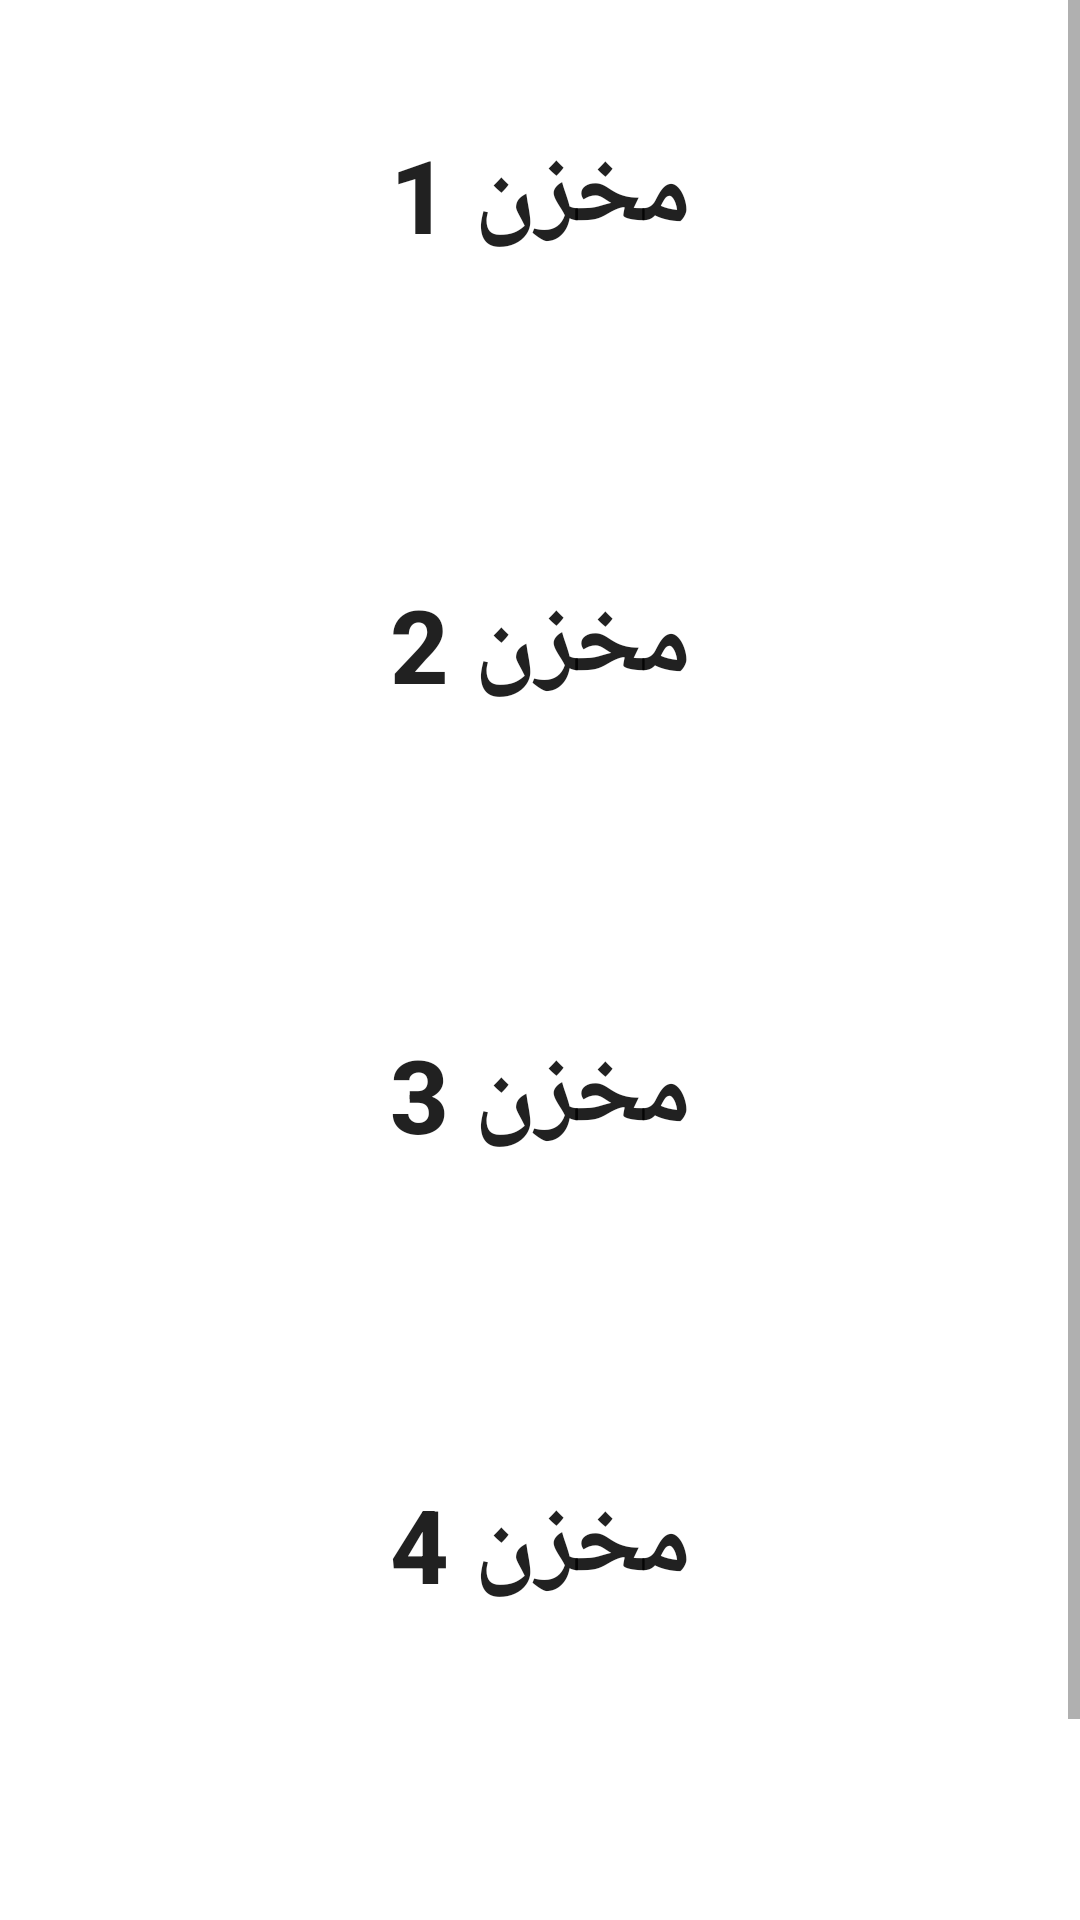

Produce the Android XML layout that renders to this screen, including the resource entries it uses.
<!-- AndroidManifest.xml: application theme Theme.Mashaal_Stores -->
<!-- res/layout/fragment_main_.xml -->
<?xml version="1.0" encoding="utf-8"?>
<androidx.constraintlayout.widget.ConstraintLayout xmlns:android="http://schemas.android.com/apk/res/android"
    xmlns:app="http://schemas.android.com/apk/res-auto"
    xmlns:tools="http://schemas.android.com/tools"
    android:layout_width="match_parent"
    android:layout_height="match_parent"
    android:layout_marginBottom="15dp"
    tools:context=".Main_Page.Main_Fragment">

    <ScrollView
        android:id="@+id/scrollView3"
        android:layout_width="0dp"
        android:layout_height="0dp"
        app:layout_constraintBottom_toBottomOf="parent"
        app:layout_constraintEnd_toEndOf="parent"
        app:layout_constraintStart_toStartOf="parent"
        app:layout_constraintTop_toTopOf="parent">

        <LinearLayout
            android:layout_width="match_parent"
            android:layout_height="wrap_content"
            android:layout_marginTop="15dp"
            android:gravity="center"
            android:orientation="vertical">

            <Button
                android:id="@+id/shaka_store_button"
                android:layout_width="200dp"
                android:layout_height="100dp"
                android:foregroundGravity="center"
                android:text="@string/Store1"
                android:textAlignment="gravity"
                android:textSize="34dp"
                android:textStyle="bold"
                android:background="@drawable/rounded_buttons"
                />

            <Button
                android:id="@+id/store2"
                android:layout_width="200dp"
                android:layout_height="100dp"
                android:layout_marginTop="50dp"
                android:text="مخزن 2"
                android:textSize="34dp"
                android:textStyle="bold"
                android:background="@drawable/rounded_buttons"

                />

            <Button
                android:id="@+id/store3_button"
                android:layout_width="200dp"
                android:layout_height="100dp"
                android:layout_marginTop="50dp"
                android:text="مخزن 3"
                android:textSize="34dp"
                android:textStyle="bold"
                android:background="@drawable/rounded_buttons"
                />

            <Button
                android:id="@+id/store4_button"
                android:layout_width="200dp"
                android:layout_height="100dp"
                android:layout_marginTop="50dp"
                android:text="مخزن 4"
                android:textSize="34dp"
                android:textStyle="bold"
                android:background="@drawable/rounded_buttons"
                />

            <Button
                android:id="@+id/button_store5"
                android:layout_width="200dp"
                android:layout_height="100dp"
                android:layout_marginTop="50dp"
                android:text="مخزن 5"
                android:textSize="34dp"
                android:textStyle="bold"
                android:background="@drawable/rounded_buttons"

                />

        </LinearLayout>
    </ScrollView>

</androidx.constraintlayout.widget.ConstraintLayout>
<!-- resources referenced by this layout -->
<resources>
  <!-- drawable rounded_buttons (drawable) -->
  <?xml version="1.0" encoding="utf-8"?>
      <shape  xmlns:android="http://schemas.android.com/apk/res/android">
          <corners
              android:radius="20dp"
              />
  
  
      </shape>
  <string name="Store1">مخزن 1</string>
  <style name="Theme.Mashaal_Stores" parent="Theme.MaterialComponents.DayNight.DarkActionBar">
          
          <item name="colorPrimary">@color/dark_green</item>
          <item name="colorPrimaryVariant">#cbc26d</item>
          <item name="colorOnPrimary">@color/black</item>
          
          <item name="colorSecondary">@color/teal_200</item>
          <item name="colorSecondaryVariant">@color/teal_700</item>
          <item name="colorOnSecondary">@color/dark_green</item>
          
          <item name="colorPrimaryDark">@color/white</item>
  
          
      </style>
  <color name="dark_green">#00363a</color>
  <color name="black">#FF000000</color>
  <color name="teal_200">#FF03DAC5</color>
  <color name="teal_700">#FF018786</color>
  <color name="white">#FFFFFFFF</color>
</resources>
